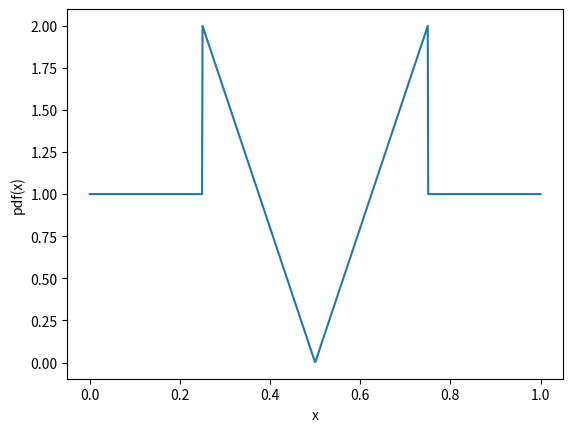
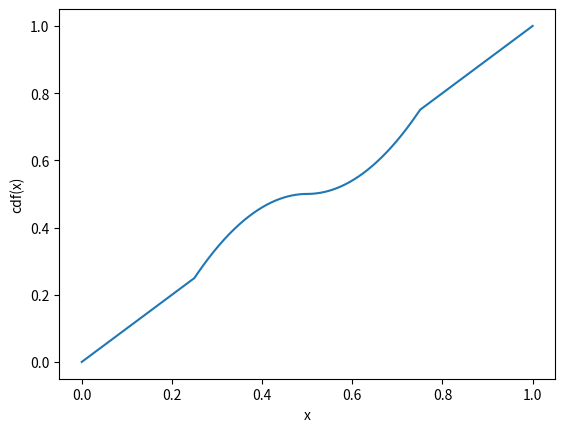
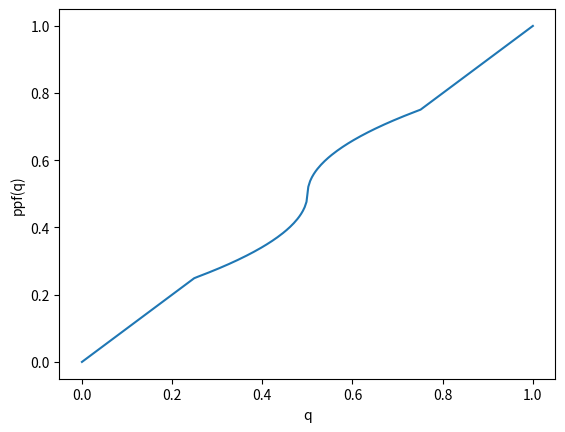
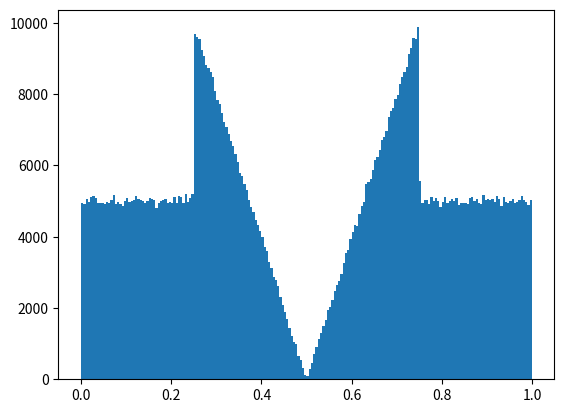

Here is the Python script that generated these plots, in order:
import numpy as np
from scipy.interpolate import InterpolatedUnivariateSpline
from matplotlib import pyplot as plt
from scipy.optimize import curve_fit

class ProbabilityDensityFunction(InterpolatedUnivariateSpline):
    """ Class describing a probability density function.
    """
    def __init__(self, x, y):
        """ Constructor.
        """
        InterpolatedUnivariateSpline.__init__(self, x, y)
        # Compute function's CDF.
        ycdf = np.array([self.integral(x[0], xcdf) for xcdf in x])
        self.cdf = InterpolatedUnivariateSpline(x, ycdf)
        # Remove duplicates from array y and their respective in x array.
        x_new, index = np.unique(ycdf, return_index=True)
        y_new = x[index]

        # Compute function's PPF.
        self.ppf = InterpolatedUnivariateSpline(x_new, y_new)

    def prob(self, x1, x2):
        """ Return the probability for the random variable to be included
        between x1 and x2.
        """
        return self.cdf(x2) - self.cdf(x1)

    def rnd(self, size=1000):
        """ Return an array of random values from the pdf.
        """
        return self.ppf(np.random.uniform(size=size))

def test_fancy():
    """ Test ProbabilityDensityFunction class with a fancy function.
    """
    x = np.linspace(0., 1., 1000)
    y = np.zeros(x.shape)
    y[x < 0.25] = 1
    mask1 = (x >= 0.25) & (x < 0.5)
    y[mask1] = -8 * x[mask1] + 4
    mask2 = (x >= 0.5) & (x < 0.75)
    y[mask2] = 8 * x[mask2] -4
    y[x >= 0.75] = 1

    pdf = ProbabilityDensityFunction(x,y)

    plt.figure('pdf')
    plt.plot(x, pdf(x))
    plt.xlabel('x')
    plt.ylabel('pdf(x)')

    plt.figure('cdf')
    plt.plot(x, pdf.cdf(x))
    plt.xlabel('x')
    plt.ylabel('cdf(x)')

    plt.figure('ppf')
    q = np.linspace(0., 1., 250)
    plt.plot(q, pdf.ppf(q))
    plt.xlabel('q')
    plt.ylabel('ppf(q)')

    plt.figure('Sampling')
    rnd = pdf.rnd(1000000)
    plt.hist(rnd, bins=200)


if __name__ == "__main__":
    test_fancy()
    plt.show()